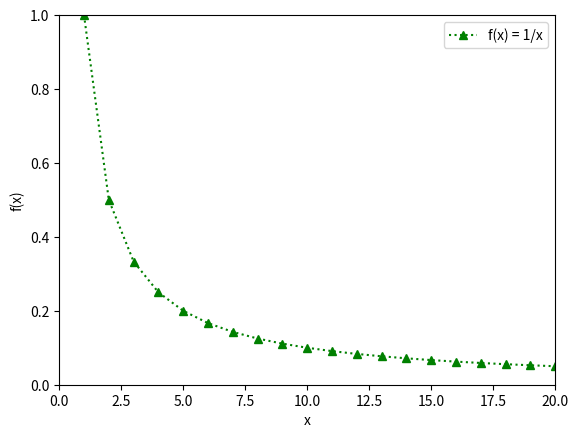

Python code for this plot:
import numpy as np
import matplotlib.pyplot as plt

x = np.arange(1, 21, 1)
y = 1/x

plt.plot(x, y,  'g^:', label='f(x) = 1/x')
plt.axis([0, 20, 0, 1])
plt.xlabel('x')
plt.ylabel('f(x)')
plt.legend(loc=1)
plt.show()